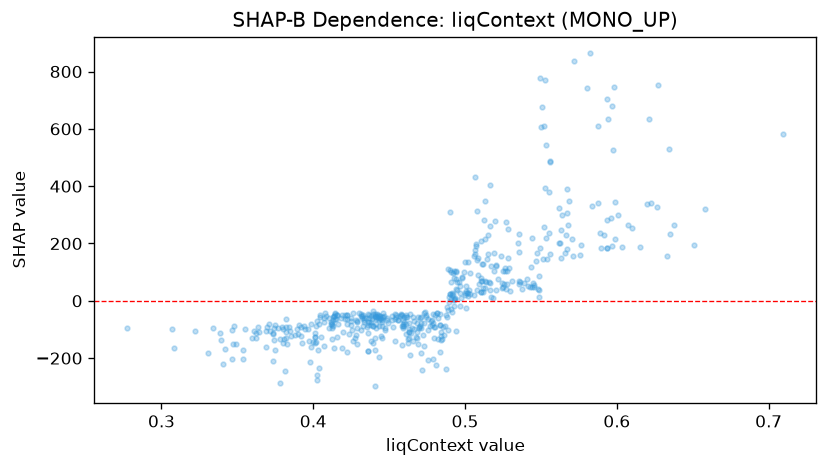

Values plotted in this chart, from the file beside it:
feature_value, shap_value
0.3744, -96.23
0.4274, -128.5
0.4944, 64.56
0.6098, 252.7
0.3804, -146.2
0.4426, -61.6
0.4366, -73.33
0.3938, -88.15
0.5964, 287.8
0.5934, 186
0.3794, -92.7
0.495, 37.99
0.5474, 167
0.491, 5.299
0.531, 69.05
0.4594, -88.47
0.458, -51.03
0.3636, -91
0.6508, 195.4
0.49, 22.73
0.4582, -88.86
0.4368, -60.35
0.3342, -94.47
0.5492, 183.4
0.6374, 263
0.512, 127.9
0.4898, 108.4
0.4538, -47.24
0.473, -43
0.4646, -110.6
0.339, -137.5
0.539, 63.53
0.5968, 191.1
0.381, -132.1
0.4788, -45.88
0.4018, -144.5
0.307, -99.31
0.459, -67.31
0.3644, -107.2
0.4102, -95.15
0.5418, 50.71
0.4926, 4.148
0.4222, -62.55
0.6036, 188.3
0.5616, 201.9
0.5354, 231.9
0.4728, -77.78
0.4662, -70.99
0.5558, 161.9
0.4516, -67.24
0.4884, -21.85
0.4412, -63.11
0.404, -82.35
0.3686, -103.6
0.4942, 103.2
0.5664, 228.1
0.4224, -50.11
0.445, -72.72
0.5162, 62.43
0.4118, -80.38
... 452 more rows
